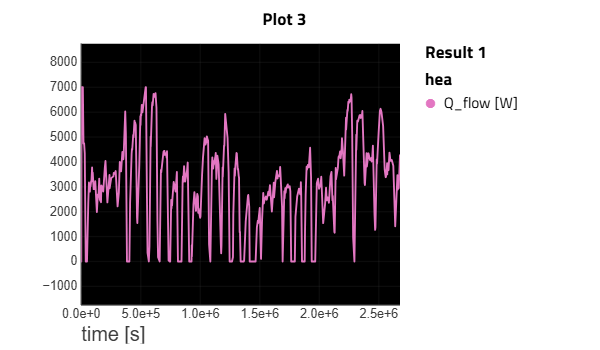

Source data for this figure (header and first rows):
sep=, 
Result 1|time [s] Case 1, Result 1|hea.Q_flow [W] Case 1
0, 0
2678, 7000
5357, 7000
8035, 7000
10714, 7000
13392, 7000
16070, 4788
18749, 4738
21427, 4747
24106, 4754
26784, 4655
28800, 4055
28800, 4055
29462, 4345
32141, 2900
34819, 1344
37498, 122.6
37830, -0.000004184
37830, -0.000004184
37833, 9.061978937991107e-21
37833, 9.061978937991107e-21
40176, 1.141470548610607e-52
42854, 7.168228772201606e-75
45533, -1.6932188299313637e-105
48211, -5.787342684033631e-125
50890, 507.7
53568, 1156
56246, 1792
58925, 2333
61603, 2709
64282, 3109
64800, 3174
64800, 3174
66960, 2844
69638, 2972
72317, 2807
74995, 3079
77674, 3013
80352, 3046
83030, 3223
85709, 3209
86400, 3218
86400, 3218
88387, 3606
91066, 3776
93744, 3439
96422, 3569
99101, 3514
101779, 3275
104458, 2907
107136, 2990
109814, 2945
112493, 2907
115171, 2916
115200, 2914
115200, 2914
117850, 3224
120528, 2844
123206, 2553
... 1,194 more rows
